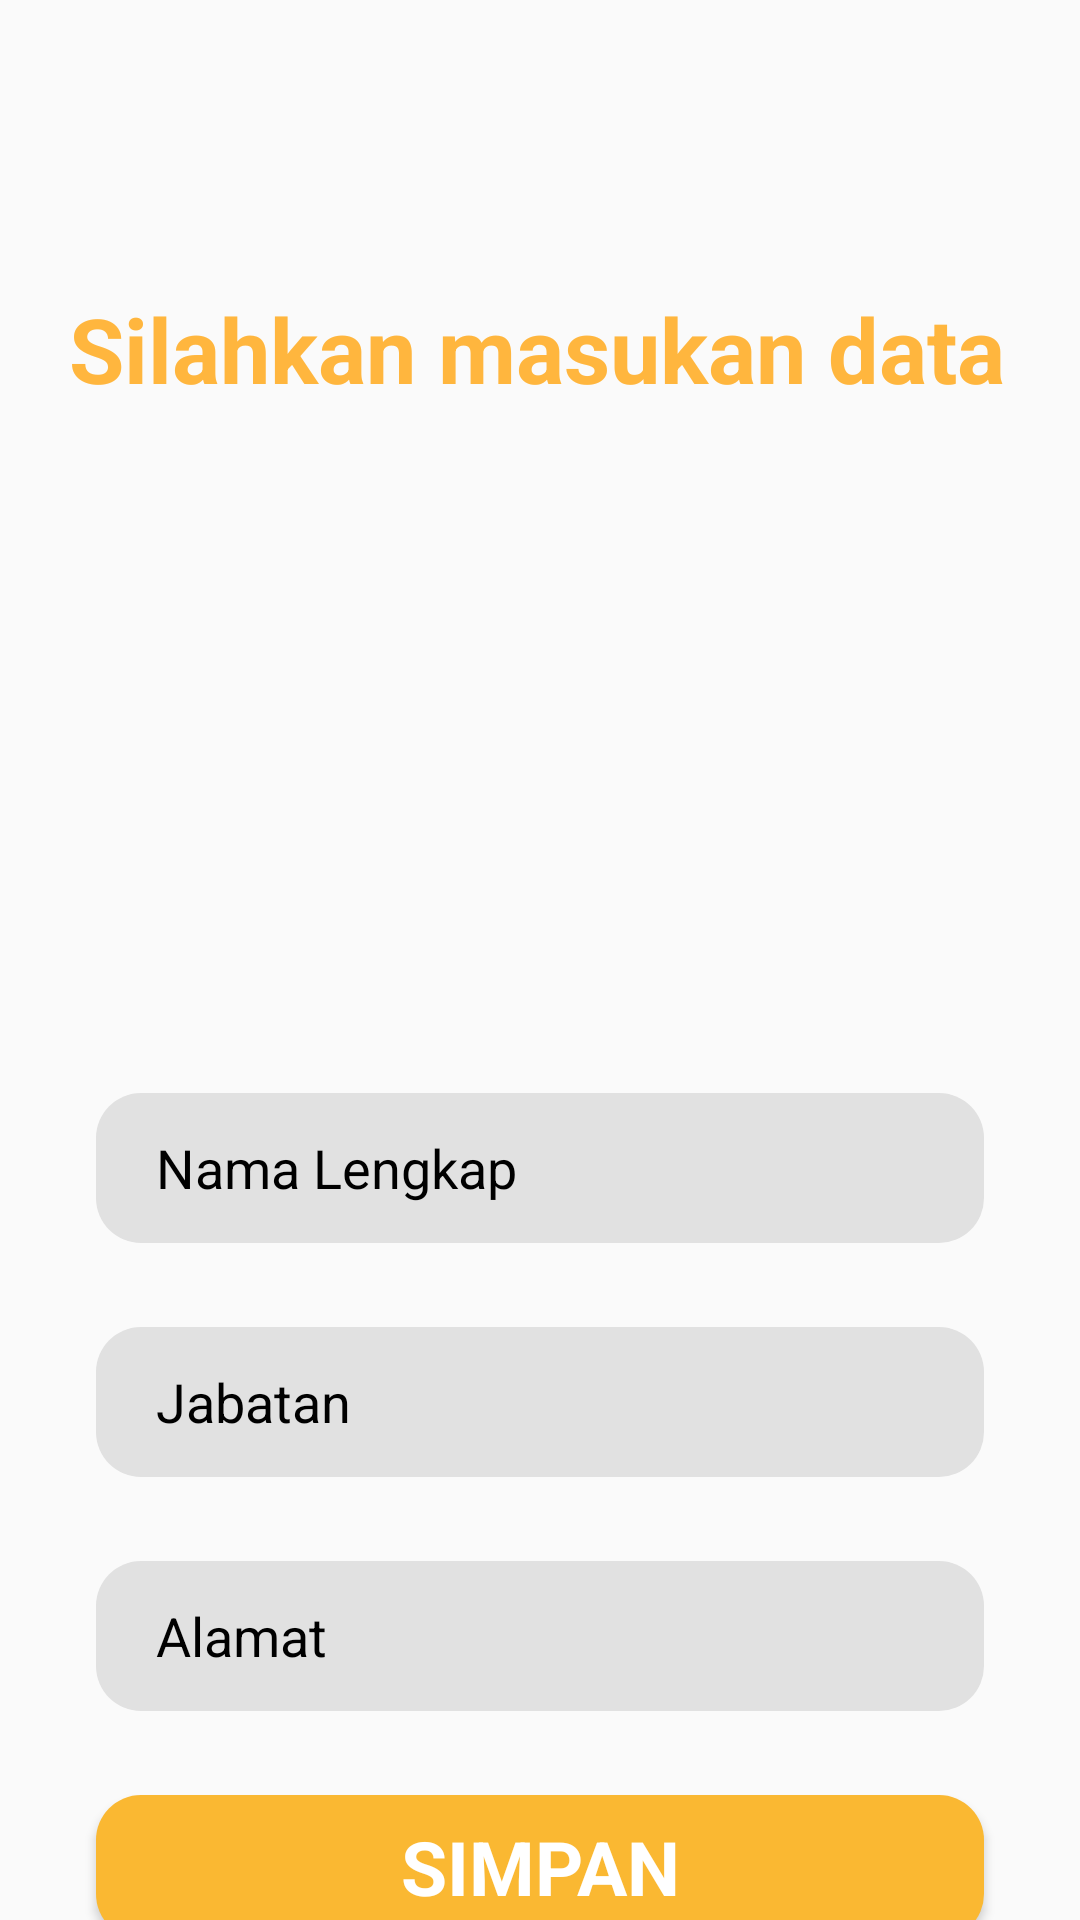

Here is an Android app screen rendered from its layout file. Give the layout XML and the strings, colors and styles it references.
<!-- AndroidManifest.xml: application theme Theme.DIANASARI -->
<!-- res/layout/activity_edit.xml -->
<?xml version="1.0" encoding="utf-8"?>
<androidx.constraintlayout.widget.ConstraintLayout xmlns:android="http://schemas.android.com/apk/res/android"
    xmlns:app="http://schemas.android.com/apk/res-auto"
    xmlns:tools="http://schemas.android.com/tools"
    android:layout_width="match_parent"
    android:layout_height="match_parent"
    tools:context=".EditActivity">

    <TextView
        android:id="@+id/textView"
        android:layout_width="wrap_content"
        android:layout_height="wrap_content"
        android:layout_marginTop="96dp"
        android:text="Silahkan masukan data"
        android:textColor="@color/supernova"
        android:textSize="30sp"
        android:textStyle="bold"
        app:layout_constraintEnd_toEndOf="parent"
        app:layout_constraintHorizontal_bias="0.479"
        app:layout_constraintStart_toStartOf="parent"
        app:layout_constraintTop_toTopOf="parent" />

    <ImageView
        android:id="@+id/imageView"
        android:layout_width="200dp"
        android:layout_height="200dp"
        app:layout_constraintEnd_toEndOf="parent"
        app:layout_constraintHorizontal_bias="0.497"
        app:layout_constraintStart_toStartOf="parent"
        app:srcCompat="@drawable/employee2"
        tools:layout_editor_absoluteY="83dp"
        app:layout_constraintTop_toBottomOf="@+id/textView"/>

    <LinearLayout
        android:layout_width="match_parent"
        android:layout_height="wrap_content"
        android:layout_marginTop="8dp"
        android:orientation="vertical"
        app:layout_constraintEnd_toEndOf="parent"
        app:layout_constraintHorizontal_bias="0.0"
        app:layout_constraintStart_toStartOf="parent"
        app:layout_constraintTop_toBottomOf="@+id/imageView">

        <EditText
            android:id="@+id/edit_name"
            android:layout_width="match_parent"
            android:layout_height="50dp"
            android:layout_marginStart="32dp"
            android:layout_marginTop="20dp"
            android:layout_marginEnd="32dp"
            android:layout_marginBottom="8dp"
            android:background="@drawable/edittext_background"
            android:ems="10"
            android:hint="Nama Lengkap"
            android:inputType="textPersonName"
            android:paddingStart="20dp"
            android:textColorHint="@color/black" />

        <EditText
            android:id="@+id/edit_jabatan"
            android:layout_width="match_parent"
            android:layout_height="50dp"
            android:layout_marginStart="32dp"
            android:layout_marginTop="20dp"
            android:layout_marginEnd="32dp"
            android:layout_marginBottom="8dp"
            android:background="@drawable/edittext_background"
            android:ems="10"
            android:hint="Jabatan"
            android:inputType="textPersonName"
            android:paddingStart="20dp"
            android:textColorHint="@color/black" />

        <EditText
            android:id="@+id/edit_alamat"
            android:layout_width="match_parent"
            android:layout_height="50dp"
            android:layout_marginStart="32dp"
            android:layout_marginTop="20dp"
            android:layout_marginEnd="32dp"
            android:layout_marginBottom="8dp"
            android:background="@drawable/edittext_background"
            android:ems="10"
            android:hint="Alamat"
            android:inputType="textPersonName"
            android:paddingStart="20dp"
            android:textColorHint="@color/black" />

        <Button
            android:id="@+id/btn_save"
            style="@android:style/Widget.Button"
            android:layout_width="match_parent"
            android:layout_height="wrap_content"
            android:layout_marginStart="32dp"
            android:layout_marginTop="20dp"
            android:layout_marginEnd="32dp"
            android:layout_marginBottom="8dp"
            android:background="@drawable/background_btn"
            android:text="SIMPAN"
            android:textColor="@color/white"
            android:textSize="25sp"
            android:textStyle="bold" />
    </LinearLayout>

</androidx.constraintlayout.widget.ConstraintLayout>
<!-- resources referenced by this layout -->
<resources>
  <color name="black">#FF000000</color>
  <color name="supernova">#FFB63E</color>
  <color name="white">#FFFFFFFF</color>
  <!-- drawable background_btn (drawable) -->
  <?xml version="1.0" encoding="utf-8"?>
  <selector xmlns:android="http://schemas.android.com/apk/res/android">
  <item>
      <shape android:shape="rectangle">
          <solid android:color="#FAB832"/>
          <corners android:radius="15dp"/>
      </shape>
  </item>
  </selector>
  <!-- drawable edittext_background (drawable) -->
  <?xml version="1.0" encoding="utf-8"?>
  <selector xmlns:android="http://schemas.android.com/apk/res/android">
  <item>
      <shape android:shape="rectangle">
          <solid android:color="#E1E1E1"/>
          <corners android:radius="15dp"/>
      </shape>
  </item>
  </selector>
  <style name="Theme.DIANASARI" parent="Theme.AppCompat.DayNight.NoActionBar">
          
          <item name="colorPrimary">@color/purple_500</item>
          <item name="colorPrimaryVariant">@color/purple_700</item>
          <item name="colorOnPrimary">@color/white</item>
          
          <item name="colorSecondary">@color/teal_200</item>
          <item name="colorSecondaryVariant">@color/teal_700</item>
          <item name="colorOnSecondary">@color/black</item>
          
          <item name="android:statusBarColor">?attr/colorPrimaryVariant</item>
          
      </style>
  <color name="purple_500">#FF6200EE</color>
  <color name="purple_700">#FF3700B3</color>
  <color name="teal_200">#FF03DAC5</color>
  <color name="teal_700">#FF018786</color>
</resources>
